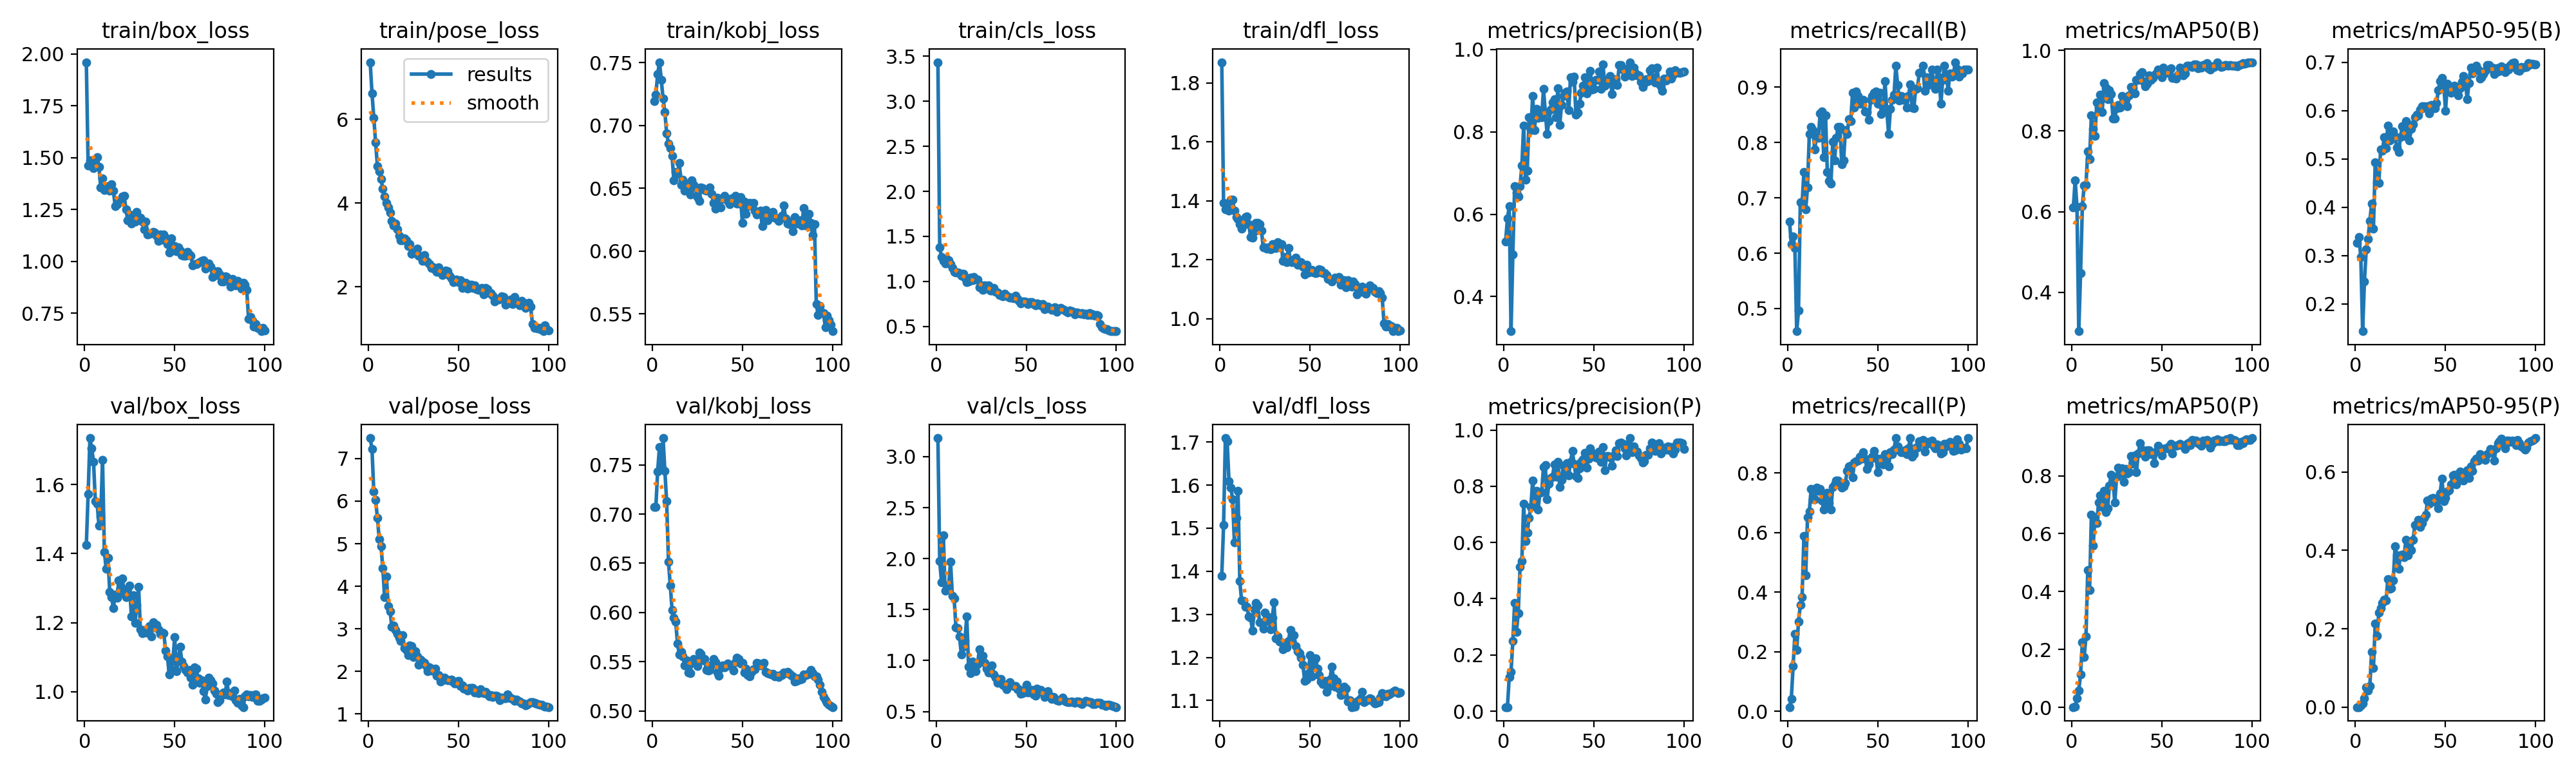

Data behind this chart, as committed beside it:
epoch, time, train/box_loss, train/pose_loss, train/kobj_loss, train/cls_loss, train/dfl_loss, metrics/precision(B), metrics/recall(B), metrics/mAP50(B), metrics/mAP50-95(B), metrics/precision(P), metrics/recall(P), metrics/mAP50(P), metrics/mAP50-95(P), val/box_loss, val/pose_loss, val/kobj_loss, val/cls_loss, val/dfl_loss, lr/pg0, lr/pg1, lr/pg2
1, 12.49, 1.96, 7.368, 0.7191, 3.433, 1.871, 0.534, 0.6575, 0.6113, 0.3266, 0.01461, 0.0137, 0.00152, 0.00019, 1.425, 7.482, 0.7075, 3.183, 1.39, 0.00032, 0.00032, 0.00032
2, 14.44, 1.463, 6.626, 0.7246, 1.378, 1.393, 0.59, 0.6164, 0.6776, 0.3388, 0.01465, 0.0411, 0.00343, 0.00036, 1.573, 7.223, 0.7071, 1.975, 1.507, 0.0006535, 0.0006535, 0.0006535
3, 16.67, 1.487, 6.042, 0.7407, 1.272, 1.37, 0.6194, 0.6301, 0.6126, 0.2971, 0.1215, 0.1507, 0.031, 0.00505, 1.735, 6.22, 0.7435, 1.77, 1.709, 0.0009802, 0.0009802, 0.0009802
4, 18.78, 1.468, 5.454, 0.7503, 1.226, 1.385, 0.3159, 0.6096, 0.3034, 0.1433, 0.1406, 0.2603, 0.05917, 0.00897, 1.704, 6.037, 0.7678, 2.226, 1.701, 0.0013, 0.0013, 0.0013
5, 20.73, 1.448, 4.887, 0.7363, 1.198, 1.367, 0.5024, 0.4589, 0.4468, 0.2461, 0.2488, 0.2064, 0.1138, 0.02287, 1.666, 5.608, 0.7468, 1.686, 1.609, 0.001613, 0.001613, 0.001613
6, 22.59, 1.458, 4.765, 0.7215, 1.249, 1.405, 0.6679, 0.4959, 0.6145, 0.3125, 0.3854, 0.3007, 0.2255, 0.05038, 1.551, 5.113, 0.7771, 1.703, 1.594, 0.001901, 0.001901, 0.001901
7, 24.59, 1.502, 4.572, 0.7103, 1.232, 1.404, 0.6521, 0.6918, 0.665, 0.335, 0.2828, 0.3562, 0.1749, 0.04174, 1.545, 4.944, 0.7435, 1.743, 1.568, 0.001881, 0.001881, 0.001881
8, 28.86, 1.455, 4.34, 0.6938, 1.189, 1.367, 0.6426, 0.6897, 0.6658, 0.3712, 0.3487, 0.3836, 0.2445, 0.05344, 1.482, 4.424, 0.7128, 1.971, 1.468, 0.001861, 0.001861, 0.001861
9, 30.64, 1.355, 4.154, 0.6856, 1.149, 1.345, 0.6685, 0.7466, 0.75, 0.4077, 0.5142, 0.589, 0.4742, 0.1414, 1.507, 3.749, 0.6517, 1.633, 1.524, 0.001842, 0.001842, 0.001842
10, 32.79, 1.4, 4.002, 0.6817, 1.107, 1.339, 0.7177, 0.6792, 0.7298, 0.3559, 0.5348, 0.4567, 0.4047, 0.09933, 1.672, 4.225, 0.6276, 1.607, 1.586, 0.001822, 0.001822, 0.001822
11, 34.97, 1.343, 3.897, 0.6755, 1.102, 1.322, 0.8149, 0.7192, 0.8395, 0.4929, 0.7373, 0.6507, 0.6649, 0.2136, 1.404, 3.533, 0.6026, 1.328, 1.377, 0.001802, 0.001802, 0.001802
12, 37.04, 1.357, 3.774, 0.656, 1.096, 1.306, 0.684, 0.8155, 0.806, 0.4516, 0.6043, 0.6712, 0.5595, 0.1822, 1.357, 3.419, 0.5949, 1.322, 1.332, 0.001782, 0.001782, 0.001782
13, 39.1, 1.361, 3.577, 0.6629, 1.093, 1.318, 0.7053, 0.8288, 0.7879, 0.4501, 0.6353, 0.7466, 0.6571, 0.241, 1.387, 3.057, 0.591, 1.234, 1.331, 0.001762, 0.001762, 0.001762
14, 40.98, 1.342, 3.458, 0.6615, 1.067, 1.345, 0.8349, 0.8219, 0.8702, 0.5196, 0.6885, 0.7123, 0.6372, 0.252, 1.288, 3.086, 0.5689, 1.058, 1.317, 0.001743, 0.001743, 0.001743
15, 43.11, 1.373, 3.513, 0.6701, 1.083, 1.347, 0.8036, 0.7877, 0.8595, 0.5165, 0.7267, 0.7123, 0.7079, 0.2662, 1.273, 2.97, 0.5573, 1.135, 1.318, 0.001723, 0.001723, 0.001723
16, 45.27, 1.34, 3.377, 0.6529, 1.041, 1.321, 0.8874, 0.8101, 0.8897, 0.5453, 0.8204, 0.7511, 0.7323, 0.2744, 1.243, 2.885, 0.56, 1.201, 1.295, 0.001703, 0.001703, 0.001703
17, 47.6, 1.267, 3.225, 0.6567, 0.9895, 1.277, 0.8043, 0.8082, 0.847, 0.5224, 0.7362, 0.7397, 0.6927, 0.2731, 1.281, 2.795, 0.5554, 1.432, 1.292, 0.001683, 0.001683, 0.001683
18, 49.46, 1.275, 3.118, 0.6478, 0.9975, 1.276, 0.8556, 0.8525, 0.9194, 0.5696, 0.7829, 0.7466, 0.7487, 0.3267, 1.272, 2.716, 0.5466, 0.9413, 1.263, 0.001663, 0.001663, 0.001663
19, 51.52, 1.283, 3.115, 0.6537, 1.042, 1.298, 0.8333, 0.8558, 0.9078, 0.5386, 0.7162, 0.7086, 0.6741, 0.3018, 1.322, 2.856, 0.5515, 0.8792, 1.311, 0.001644, 0.001644, 0.001644
20, 53.46, 1.292, 3.153, 0.6494, 1.017, 1.325, 0.8425, 0.774, 0.8783, 0.5456, 0.7759, 0.6781, 0.6882, 0.3036, 1.285, 2.544, 0.5389, 0.9906, 1.326, 0.001624, 0.001624, 0.001624
21, 55.49, 1.314, 3.11, 0.6449, 1.046, 1.327, 0.8352, 0.8493, 0.9014, 0.5575, 0.7792, 0.725, 0.765, 0.324, 1.328, 2.51, 0.5384, 0.9713, 1.32, 0.001604, 0.001604, 0.001604
22, 57.71, 1.317, 2.968, 0.6562, 1.017, 1.321, 0.9038, 0.7466, 0.8921, 0.5459, 0.8692, 0.7329, 0.8042, 0.4105, 1.285, 2.391, 0.5492, 0.8968, 1.282, 0.001584, 0.001584, 0.001584
23, 59.52, 1.249, 3.011, 0.6527, 1.024, 1.3, 0.8487, 0.7302, 0.8314, 0.5245, 0.8744, 0.6986, 0.7822, 0.3867, 1.274, 2.612, 0.5527, 0.966, 1.28, 0.001564, 0.001564, 0.001564
24, 64.54, 1.199, 2.79, 0.6504, 0.9344, 1.242, 0.7951, 0.726, 0.8307, 0.514, 0.7545, 0.6781, 0.7072, 0.3525, 1.298, 2.601, 0.5506, 1.109, 1.266, 0.001545, 0.001545, 0.001545
25, 66.92, 1.227, 2.822, 0.6429, 0.9561, 1.244, 0.8256, 0.8014, 0.8565, 0.5458, 0.809, 0.7541, 0.7972, 0.3877, 1.307, 2.334, 0.5455, 1.02, 1.304, 0.001525, 0.001525, 0.001525
26, 68.97, 1.183, 2.798, 0.6396, 0.9099, 1.238, 0.8549, 0.7671, 0.8645, 0.5675, 0.8288, 0.7628, 0.827, 0.3891, 1.218, 2.482, 0.5594, 1.048, 1.284, 0.001505, 0.001505, 0.001505
27, 71.13, 1.221, 2.917, 0.6505, 0.9589, 1.243, 0.8718, 0.8082, 0.8589, 0.5473, 0.8342, 0.774, 0.8095, 0.3828, 1.28, 2.356, 0.5584, 0.9755, 1.294, 0.001485, 0.001485, 0.001485
28, 73.1, 1.193, 2.747, 0.6501, 0.9236, 1.235, 0.8799, 0.8288, 0.8876, 0.5788, 0.8766, 0.774, 0.8254, 0.4266, 1.199, 2.157, 0.5515, 0.9181, 1.265, 0.001465, 0.001465, 0.001465
29, 74.99, 1.237, 2.727, 0.6486, 0.9551, 1.254, 0.8352, 0.8288, 0.8786, 0.5596, 0.8344, 0.7591, 0.7791, 0.3868, 1.251, 2.273, 0.5531, 0.8842, 1.292, 0.001446, 0.001446, 0.001446
30, 76.99, 1.207, 2.615, 0.6481, 0.901, 1.24, 0.9061, 0.7603, 0.8782, 0.5391, 0.8867, 0.7505, 0.824, 0.4078, 1.303, 2.226, 0.5415, 0.8895, 1.328, 0.001426, 0.001426, 0.001426
31, 78.94, 1.209, 2.764, 0.6483, 0.9027, 1.239, 0.8161, 0.7671, 0.8616, 0.5626, 0.7976, 0.7559, 0.8084, 0.4012, 1.181, 2.21, 0.5409, 0.953, 1.244, 0.001406, 0.001406, 0.001406
32, 80.79, 1.193, 2.616, 0.6507, 0.9257, 1.26, 0.8653, 0.8219, 0.8886, 0.5723, 0.8236, 0.7672, 0.8113, 0.4275, 1.169, 2.132, 0.5419, 0.8616, 1.249, 0.001386, 0.001386, 0.001386
33, 82.84, 1.155, 2.581, 0.6456, 0.8836, 1.243, 0.8864, 0.8151, 0.909, 0.5865, 0.8737, 0.8082, 0.8687, 0.4648, 1.179, 2.003, 0.5473, 0.8351, 1.237, 0.001366, 0.001366, 0.001366
34, 84.94, 1.19, 2.539, 0.6381, 0.8809, 1.253, 0.8943, 0.8425, 0.908, 0.592, 0.8439, 0.8219, 0.8415, 0.4661, 1.171, 2.092, 0.5531, 0.7841, 1.236, 0.001347, 0.001347, 0.001347
35, 86.79, 1.129, 2.453, 0.6339, 0.8508, 1.196, 0.8975, 0.8392, 0.8932, 0.5902, 0.8828, 0.8255, 0.8704, 0.4781, 1.173, 2.024, 0.5495, 0.7942, 1.219, 0.001327, 0.001327, 0.001327
36, 88.65, 1.134, 2.463, 0.6422, 0.8467, 1.21, 0.8522, 0.8904, 0.9274, 0.6025, 0.839, 0.7854, 0.812, 0.4603, 1.189, 2.028, 0.539, 0.8222, 1.224, 0.001307, 0.001307, 0.001307
37, 90.56, 1.136, 2.402, 0.6406, 0.8359, 1.191, 0.9323, 0.863, 0.9263, 0.6092, 0.8872, 0.8356, 0.8769, 0.4691, 1.16, 2.07, 0.5359, 0.7653, 1.224, 0.001287, 0.001287, 0.001287
38, 92.8, 1.142, 2.349, 0.6347, 0.8615, 1.241, 0.9221, 0.8922, 0.9416, 0.6098, 0.9246, 0.8402, 0.9114, 0.4833, 1.201, 1.907, 0.5441, 0.7508, 1.238, 0.001267, 0.001267, 0.001267
39, 94.71, 1.139, 2.459, 0.642, 0.8402, 1.199, 0.9344, 0.8836, 0.9456, 0.605, 0.8799, 0.8425, 0.8895, 0.4904, 1.187, 1.91, 0.5463, 0.7179, 1.264, 0.001248, 0.001248, 0.001248
40, 99.09, 1.123, 2.334, 0.6439, 0.8294, 1.192, 0.8424, 0.8699, 0.9219, 0.6099, 0.8367, 0.8562, 0.8841, 0.5265, 1.193, 1.763, 0.5447, 0.7758, 1.238, 0.001228, 0.001228, 0.001228
41, 101, 1.098, 2.275, 0.6416, 0.8199, 1.201, 0.8464, 0.8699, 0.9102, 0.5943, 0.8291, 0.8493, 0.865, 0.5185, 1.18, 1.788, 0.5456, 0.7872, 1.252, 0.001208, 0.001208, 0.001208
42, 103.1, 1.13, 2.339, 0.6396, 0.8221, 1.208, 0.8689, 0.8767, 0.9169, 0.6118, 0.863, 0.8699, 0.8878, 0.5315, 1.168, 1.851, 0.5483, 0.7579, 1.226, 0.001188, 0.001188, 0.001188
43, 105.1, 1.104, 2.386, 0.6373, 0.8124, 1.183, 0.8956, 0.8562, 0.9377, 0.6058, 0.8865, 0.8493, 0.8887, 0.5344, 1.171, 1.821, 0.5473, 0.7512, 1.214, 0.001168, 0.001168, 0.001168
44, 107.2, 1.129, 2.369, 0.6416, 0.8405, 1.193, 0.9123, 0.8549, 0.9274, 0.6057, 0.8957, 0.8151, 0.8739, 0.5233, 1.169, 1.794, 0.5464, 0.7489, 1.21, 0.001149, 0.001149, 0.001149
45, 109.2, 1.115, 2.268, 0.6404, 0.8044, 1.193, 0.9317, 0.8415, 0.9317, 0.6154, 0.919, 0.8288, 0.8747, 0.5318, 1.118, 1.8, 0.5412, 0.7161, 1.2, 0.001129, 0.001129, 0.001129
46, 111.2, 1.083, 2.195, 0.644, 0.7836, 1.177, 0.8936, 0.8767, 0.9382, 0.6422, 0.8668, 0.8493, 0.8432, 0.5078, 1.102, 1.804, 0.5497, 0.7201, 1.183, 0.001109, 0.001109, 0.001109
47, 113.3, 1.043, 2.106, 0.6378, 0.7558, 1.151, 0.9246, 0.8836, 0.9436, 0.6615, 0.8989, 0.8562, 0.8835, 0.5459, 1.049, 1.744, 0.5544, 0.6759, 1.146, 0.001089, 0.001089, 0.001089
48, 115.2, 1.112, 2.135, 0.6377, 0.7781, 1.184, 0.9489, 0.8902, 0.9521, 0.6677, 0.9342, 0.8754, 0.9043, 0.5828, 1.065, 1.714, 0.5532, 0.6797, 1.149, 0.001069, 0.001069, 0.001069
49, 117.2, 1.053, 2.171, 0.643, 0.7759, 1.156, 0.903, 0.8926, 0.9463, 0.6536, 0.9187, 0.8513, 0.8922, 0.5263, 1.089, 1.764, 0.5485, 0.7061, 1.164, 0.00105, 0.00105, 0.00105
50, 119.1, 1.073, 2.114, 0.6222, 0.7682, 1.166, 0.9047, 0.8699, 0.9325, 0.6005, 0.9071, 0.8026, 0.8704, 0.5331, 1.158, 1.777, 0.5492, 0.7601, 1.206, 0.00103, 0.00103, 0.00103
51, 121.1, 1.049, 2.158, 0.6392, 0.752, 1.166, 0.9264, 0.8904, 0.9567, 0.6565, 0.9036, 0.8344, 0.8923, 0.5505, 1.06, 1.651, 0.5392, 0.6838, 1.157, 0.00101, 0.00101, 0.00101
52, 123.2, 1.067, 1.975, 0.6294, 0.7707, 1.157, 0.9256, 0.8516, 0.9489, 0.6501, 0.9013, 0.8493, 0.8951, 0.5538, 1.093, 1.674, 0.5429, 0.7018, 1.191, 0.0009902, 0.0009902, 0.0009902
53, 125.2, 1.051, 2.071, 0.6357, 0.7674, 1.154, 0.9466, 0.863, 0.9437, 0.6376, 0.9237, 0.8296, 0.8951, 0.5684, 1.129, 1.601, 0.5364, 0.7132, 1.199, 0.0009704, 0.0009704, 0.0009704
54, 127.6, 1.03, 2.096, 0.6382, 0.7525, 1.157, 0.905, 0.911, 0.944, 0.6447, 0.8874, 0.8634, 0.9007, 0.5919, 1.087, 1.594, 0.535, 0.6662, 1.175, 0.0009506, 0.0009506, 0.0009506
55, 129.5, 1.026, 1.956, 0.6365, 0.7355, 1.168, 0.9646, 0.8562, 0.9553, 0.6521, 0.9397, 0.8533, 0.9112, 0.5937, 1.074, 1.549, 0.5398, 0.6566, 1.159, 0.0009308, 0.0009308, 0.0009308
56, 134.5, 1.028, 2.044, 0.6382, 0.7547, 1.166, 0.9118, 0.8151, 0.9321, 0.641, 0.8578, 0.8219, 0.8769, 0.5685, 1.063, 1.609, 0.5422, 0.7238, 1.143, 0.000911, 0.000911, 0.000911
57, 136.5, 1.046, 2.053, 0.6323, 0.7489, 1.155, 0.9263, 0.8611, 0.9311, 0.6314, 0.9068, 0.8699, 0.9041, 0.5842, 1.056, 1.614, 0.5423, 0.7062, 1.138, 0.0008912, 0.0008912, 0.0008912
58, 139, 1.035, 1.97, 0.6289, 0.7341, 1.155, 0.9189, 0.8767, 0.9307, 0.6464, 0.9062, 0.863, 0.9045, 0.6015, 1.062, 1.607, 0.5492, 0.7111, 1.145, 0.0008714, 0.0008714, 0.0008714
59, 141.2, 1.027, 2.032, 0.6304, 0.7478, 1.148, 0.935, 0.887, 0.9394, 0.66, 0.9017, 0.8799, 0.9046, 0.5908, 1.04, 1.499, 0.5486, 0.6894, 1.12, 0.0008516, 0.0008516, 0.0008516
60, 143.1, 0.981, 1.939, 0.6321, 0.6946, 1.137, 0.8922, 0.9384, 0.9578, 0.6722, 0.8734, 0.9178, 0.9093, 0.5776, 1.019, 1.553, 0.5467, 0.6405, 1.131, 0.0008318, 0.0008318, 0.0008318
... 40 more rows
